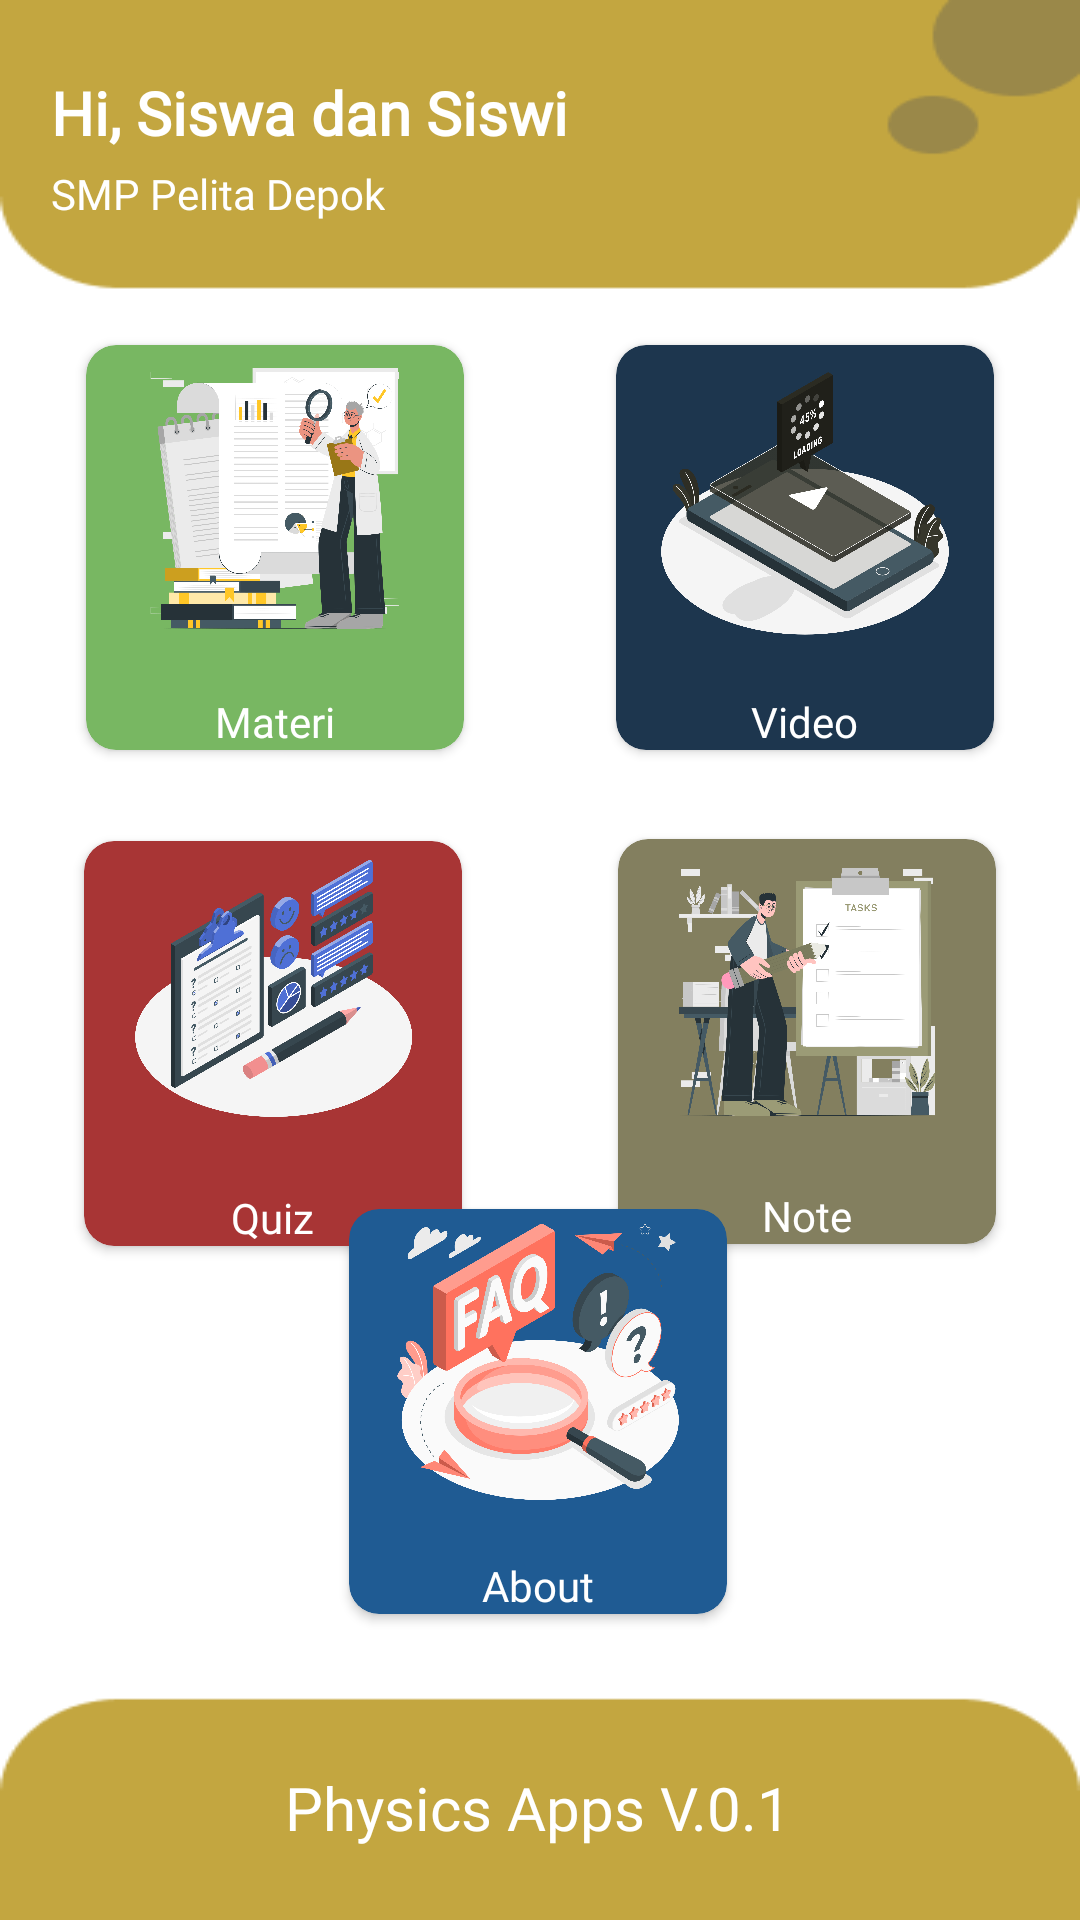

Write the Android layout XML for this screen, with the resource values it uses.
<!-- AndroidManifest.xml: application theme Theme.MyPhysicsApps -->
<!-- res/layout/activity_main.xml -->
<?xml version="1.0" encoding="utf-8"?>
<androidx.constraintlayout.widget.ConstraintLayout xmlns:android="http://schemas.android.com/apk/res/android"
    xmlns:app="http://schemas.android.com/apk/res-auto"
    xmlns:tools="http://schemas.android.com/tools"
    android:layout_width="match_parent"
    android:layout_height="match_parent"
    android:background="@drawable/dashboardlarge"
    tools:context=".MainActivity">

    <androidx.cardview.widget.CardView
        android:id="@+id/btnMateri"
        android:layout_width="126dp"
        android:layout_height="135dp"
        android:layout_marginStart="8dp"
        android:layout_marginEnd="30dp"
        app:cardBackgroundColor="#78B762"
        app:cardCornerRadius="10dp"

        app:layout_constraintBottom_toBottomOf="parent"
        app:layout_constraintEnd_toStartOf="@+id/btnVideo"
        app:layout_constraintStart_toStartOf="parent"
        app:layout_constraintTop_toTopOf="parent"
        app:layout_constraintVertical_bias="0.228">

        <ImageView
            android:id="@+id/imgcrdmateri"
            android:layout_width="match_parent"
            android:layout_height="100dp"
            android:layout_gravity="center|top"
            android:foregroundGravity="center"
            android:src="@drawable/materi" />

        <TextView
            android:id="@+id/txtcrdmateri"
            android:layout_width="wrap_content"
            android:layout_height="wrap_content"
            android:layout_gravity="bottom|center"
            android:fontFamily="@font/poppins"
            android:text="@string/dashboardCourse"
            android:textColor="@color/white" />

    </androidx.cardview.widget.CardView>

    <androidx.cardview.widget.CardView
        android:id="@+id/btnVideo"
        android:layout_width="126dp"
        android:layout_height="135dp"
        android:layout_marginEnd="8dp"
        app:cardCornerRadius="10dp"
        app:cardBackgroundColor="#1D364E"
        app:layout_constraintBottom_toBottomOf="parent"
        app:layout_constraintEnd_toEndOf="parent"
        app:layout_constraintHorizontal_bias="0.611"
        app:layout_constraintStart_toEndOf="@+id/btnMateri"
        app:layout_constraintTop_toTopOf="parent"
        app:layout_constraintVertical_bias="0.228">

        <ImageView
            android:id="@+id/imgcrdvideo"
            android:layout_width="match_parent"
            android:layout_height="100dp"
            android:layout_gravity="center|top"
            android:foregroundGravity="center"
            android:src="@drawable/loadingamico" />

        <TextView
            android:id="@+id/txtcrdvideo"
            android:layout_width="wrap_content"
            android:layout_height="wrap_content"
            android:layout_gravity="bottom|center"
            android:fontFamily="@font/poppins"
            android:text="@string/dashboardVideo"
            android:textColor="@color/white" />

    </androidx.cardview.widget.CardView>

    <androidx.cardview.widget.CardView
        android:id="@+id/btnKuiz"
        android:layout_width="126dp"
        android:layout_height="135dp"
        android:layout_marginStart="8dp"
        android:layout_marginEnd="32dp"
        app:cardBackgroundColor="#A83535"
        app:cardCornerRadius="10dp"
        app:layout_constraintBottom_toBottomOf="parent"
        app:layout_constraintEnd_toStartOf="@+id/btnNote"
        app:layout_constraintStart_toStartOf="parent"
        app:layout_constraintTop_toBottomOf="@+id/btnMateri"
        app:layout_constraintVertical_bias="0.119">

        <ImageView
            android:id="@+id/imgcrdkuiz"
            android:layout_width="match_parent"
            android:layout_height="100dp"
            android:layout_gravity="center|top"
            android:foregroundGravity="center"
            android:src="@drawable/customersurveyamico" />

        <TextView
            android:id="@+id/txtcrdkuiz"
            android:layout_width="wrap_content"
            android:layout_height="wrap_content"
            android:layout_gravity="bottom|center"
            android:fontFamily="@font/poppins"
            android:text="@string/dashboardQuiz"
            android:textColor="@color/white" />

    </androidx.cardview.widget.CardView>

    <androidx.cardview.widget.CardView
        android:id="@+id/btnNote"
        android:layout_width="126dp"
        android:layout_height="135dp"
        android:layout_marginEnd="8dp"
        app:cardBackgroundColor="#837F5F"
        app:cardCornerRadius="10dp"
        app:layout_constraintBottom_toBottomOf="parent"
        app:layout_constraintEnd_toEndOf="parent"
        app:layout_constraintHorizontal_bias="0.659"
        app:layout_constraintStart_toEndOf="@+id/btnKuiz"
        app:layout_constraintTop_toBottomOf="@+id/btnVideo"
        app:layout_constraintVertical_bias="0.116">

        <ImageView
            android:id="@+id/imgcrdnote"
            android:layout_width="match_parent"
            android:layout_height="100dp"
            android:layout_gravity="center|top"
            android:foregroundGravity="center"
            android:src="@drawable/taskcuate" />

        <TextView
            android:id="@+id/txtcrdnote"
            android:layout_width="wrap_content"
            android:layout_height="wrap_content"
            android:layout_gravity="bottom|center"
            android:fontFamily="@font/poppins"
            android:text="@string/dashboardNote"
            android:textColor="@color/white" />

    </androidx.cardview.widget.CardView>

    <androidx.cardview.widget.CardView
        android:id="@+id/btnAbout"
        android:layout_width="126dp"
        android:layout_height="135dp"
        app:cardBackgroundColor="#1F5B93"
        app:cardCornerRadius="10dp"
        app:layout_constraintBottom_toBottomOf="parent"
        app:layout_constraintEnd_toEndOf="@+id/btnNote"
        app:layout_constraintHorizontal_bias="0.497"
        app:layout_constraintStart_toStartOf="@+id/btnKuiz"
        app:layout_constraintTop_toBottomOf="@+id/btnVideo"
        app:layout_constraintVertical_bias="0.6">

        <ImageView
            android:id="@+id/imgcrdabout"
            android:layout_width="match_parent"
            android:layout_height="100dp"
            android:layout_gravity="center|top"
            android:foregroundGravity="center"
            android:src="@drawable/faq" />

        <TextView
            android:id="@+id/txtcrdabout"
            android:layout_width="wrap_content"
            android:layout_height="wrap_content"
            android:layout_gravity="bottom|center"
            android:fontFamily="@font/poppins"
            android:text="@string/about"
            android:textColor="@color/white" />

    </androidx.cardview.widget.CardView>

    <TextView
        android:id="@+id/siswasiswi"
        android:layout_width="wrap_content"
        android:layout_height="wrap_content"
        android:layout_marginStart="8dp"
        android:layout_marginTop="24dp"
        android:fontFamily="@font/poppins_bold"
        android:text="@string/dashboardJudul"
        android:textColor="#FFFFFF"
        android:textSize="20sp"
        android:textStyle="bold"
        app:layout_constraintBottom_toBottomOf="parent"
        app:layout_constraintEnd_toEndOf="parent"
        app:layout_constraintHorizontal_bias="0.05"
        app:layout_constraintStart_toStartOf="parent"
        app:layout_constraintTop_toTopOf="parent"
        app:layout_constraintVertical_bias="0.0" />

    <TextView
        android:id="@+id/sekolah"
        android:layout_width="wrap_content"
        android:layout_height="wrap_content"
        android:layout_marginTop="4dp"
        android:fontFamily="@font/poppins"
        android:text="@string/sekolah"
        android:textColor="@color/white"
        app:layout_constraintEnd_toEndOf="@+id/siswasiswi"
        app:layout_constraintHorizontal_bias="0.0"
        app:layout_constraintStart_toStartOf="@+id/siswasiswi"
        app:layout_constraintTop_toBottomOf="@+id/siswasiswi" />


    <TextView
        android:id="@+id/textView3"
        android:layout_width="wrap_content"
        android:layout_height="wrap_content"
        android:layout_marginBottom="24dp"
        android:fontFamily="@font/poppins_bold"
        android:text="@string/apps"
        android:textColor="@color/white"
        android:textSize="20sp"
        app:layout_constraintBottom_toBottomOf="parent"
        app:layout_constraintEnd_toEndOf="parent"
        app:layout_constraintHorizontal_bias="0.497"
        app:layout_constraintStart_toStartOf="parent" />

</androidx.constraintlayout.widget.ConstraintLayout>
<!-- resources referenced by this layout -->
<resources>
  <color name="white">#FFFFFFFF</color>
  <!-- drawable customersurveyamico: png bitmap (drawable-v24, 315853 bytes) -->
  <!-- drawable dashboardlarge: png bitmap (drawable-v24, 5049 bytes) -->
  <!-- drawable faq: png bitmap (drawable-v24, 344072 bytes) -->
  <!-- drawable loadingamico: png bitmap (drawable-v24, 264436 bytes) -->
  <!-- drawable materi: png bitmap (drawable-v24, 341102 bytes) -->
  <!-- drawable taskcuate: png bitmap (drawable-v24, 343663 bytes) -->
  <string name="about">About</string>
  <string name="apps">Physics Apps V.0.1</string>
  <string name="dashboardCourse">Materi</string>
  <string name="dashboardJudul">Hi, Siswa dan Siswi</string>
  <string name="dashboardNote">Note</string>
  <string name="dashboardQuiz">Quiz</string>
  <string name="dashboardVideo">Video</string>
  <string name="sekolah">SMP Pelita Depok</string>
  <style name="Theme.MyPhysicsApps" parent="Theme.MaterialComponents.DayNight.DarkActionBar">
          
          <item name="colorPrimary">@color/purple_500</item>
          <item name="colorPrimaryVariant">@color/purple_700</item>
          <item name="colorOnPrimary">@color/white</item>
          
          <item name="colorSecondary">@color/teal_200</item>
          <item name="colorSecondaryVariant">@color/teal_700</item>
          <item name="colorOnSecondary">@color/black</item>
          
          <item name="android:statusBarColor" tools:targetApi="l">?attr/colorPrimaryVariant</item>
          
      </style>
  <color name="purple_500">#C3A640</color>
  <color name="purple_700">#C3A640</color>
  <color name="teal_200">#FF03DAC5</color>
  <color name="teal_700">#FF018786</color>
  <color name="black">#FF000000</color>
</resources>
